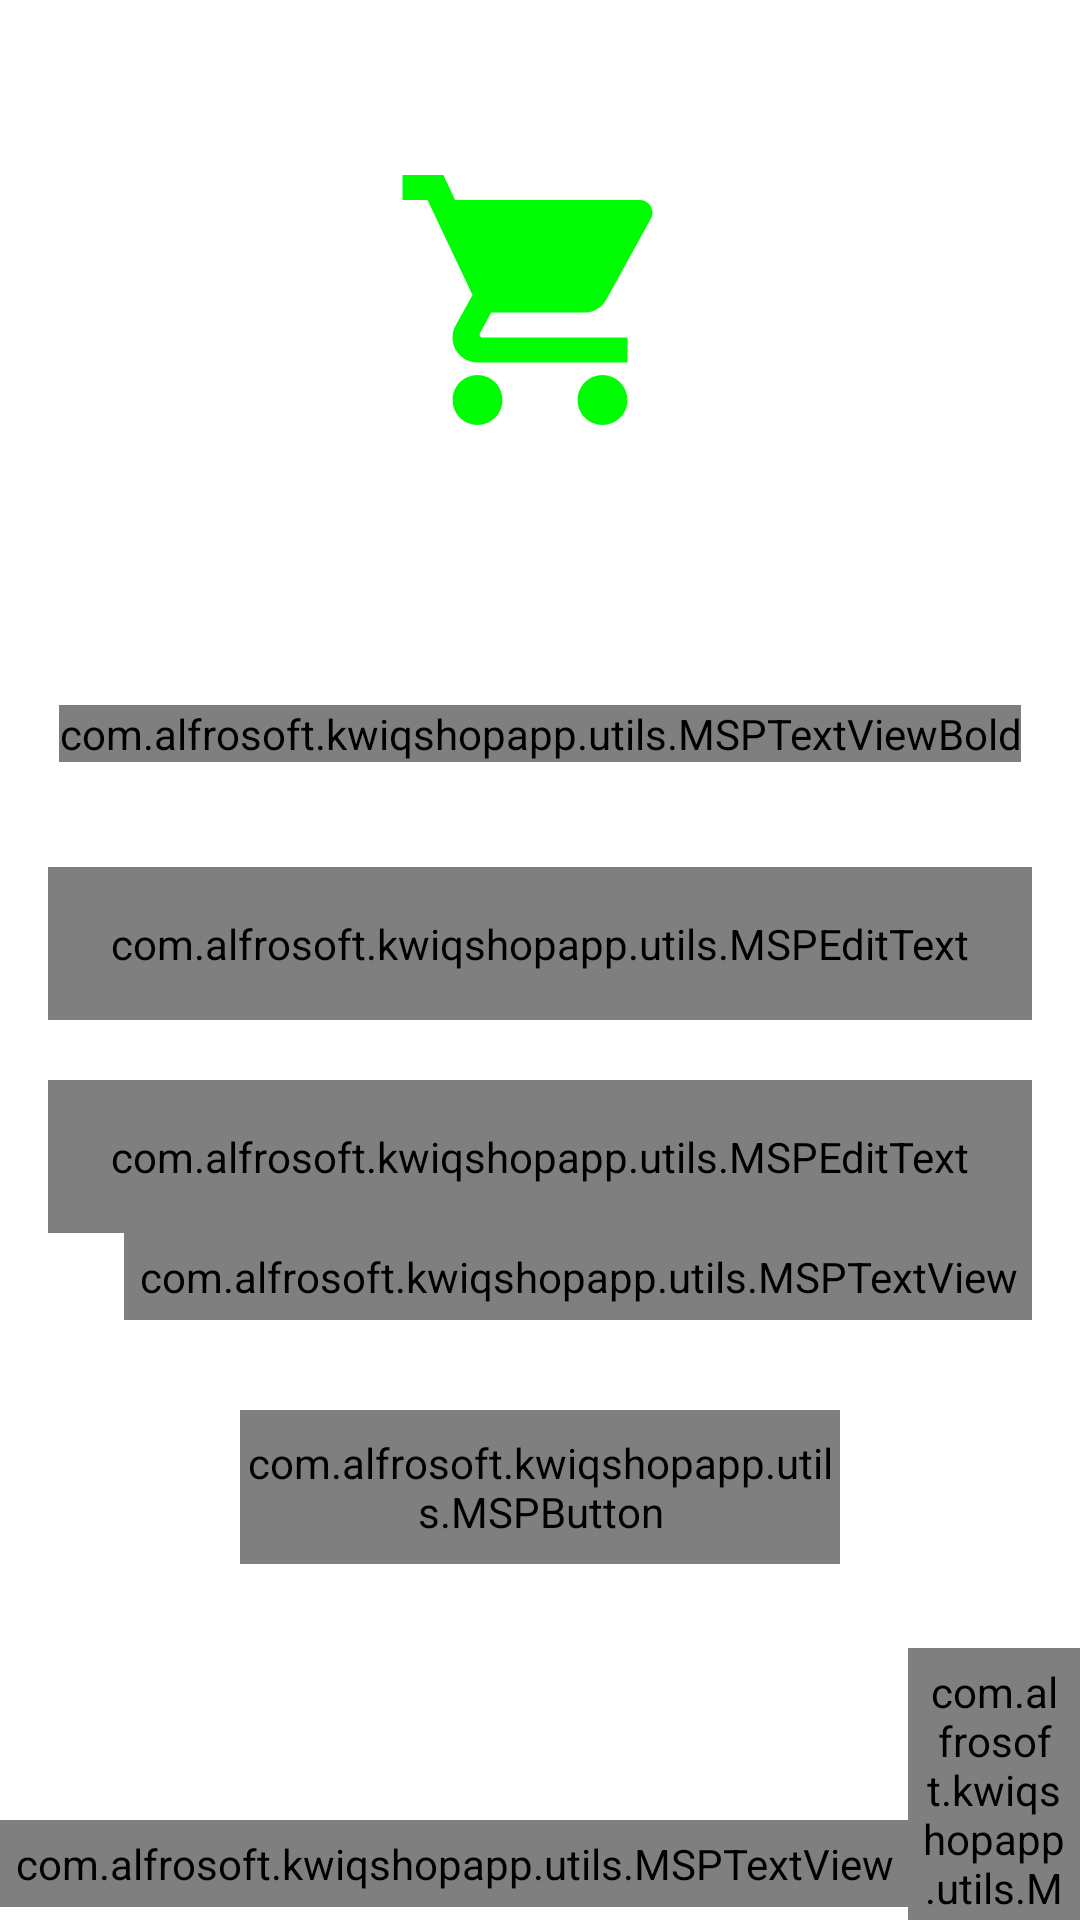

Here is an Android app screen rendered from its layout file. Give the layout XML and the strings, colors and styles it references.
<!-- AndroidManifest.xml: activity theme NoActionBar -->
<!-- res/layout/activity_login.xml -->
<?xml version="1.0" encoding="utf-8"?>
<androidx.constraintlayout.widget.ConstraintLayout xmlns:android="http://schemas.android.com/apk/res/android"
    xmlns:app="http://schemas.android.com/apk/res-auto"
    xmlns:tools="http://schemas.android.com/tools"
    android:layout_width="match_parent"
    android:layout_height="match_parent"
    android:background="@color/white"
    tools:context=".activities.LoginActivity">

    <FrameLayout
        android:layout_width="wrap_content"
        android:layout_height="@dimen/auth_header_image_height"
        app:layout_constraintEnd_toEndOf="parent"
        app:layout_constraintStart_toStartOf="parent"
        app:layout_constraintTop_toTopOf="parent"
        android:id="@+id/fl_header_image">

        <ImageView
            android:layout_width="match_parent"
            android:layout_height="match_parent"
            android:contentDescription="@string/content_description"
            android:scaleType="fitXY"
            android:src="@drawable/backgrouddark"/>

        <ImageView
            android:layout_width="@dimen/auth_logo_width_size"
            android:layout_height="@dimen/auth_logo_height_size"
            android:layout_gravity="center"
            android:contentDescription="@string/content_description"
            android:scaleType="fitCenter"
            android:src="@drawable/ic_baseline_shopping_cart_24"
             />

    </FrameLayout>
    <com.alfrosoft.kwiqshopapp.utils.MSPTextViewBold
        android:layout_width="wrap_content"
        android:layout_height="wrap_content"
        android:id="@+id/tv_title"
        android:layout_marginTop="35dp"
        android:text="@string/title_login"
        android:textColor="@color/colorPrimaryText"
        android:textSize="@dimen/title_textSize"
        app:layout_constraintEnd_toEndOf="parent"
        app:layout_constraintStart_toStartOf="parent"
        app:layout_constraintTop_toBottomOf="@+id/fl_header_image"/>

    <com.google.android.material.textfield.TextInputLayout
        android:id="@+id/til_email"
        android:layout_width="match_parent"
        android:layout_height="wrap_content"
        style="@style/MSPTextInputLayout"
        android:layout_marginStart="16dp"
        android:layout_marginTop="35dp"
        android:layout_marginEnd="16dp"
        android:hint="@string/et_hint_email_id"
        android:textColorHint="@color/colorAccent"
        app:boxCornerRadiusBottomEnd="50dp"
        app:boxCornerRadiusBottomStart="50dp"
        app:boxCornerRadiusTopEnd="50dp"
        app:boxCornerRadiusTopStart="50dp"
        app:boxStrokeColor="#1EE9D8"
        app:layout_constraintEnd_toEndOf="parent"
        app:layout_constraintStart_toStartOf="parent"
        app:layout_constraintTop_toBottomOf="@id/tv_title">

        <com.alfrosoft.kwiqshopapp.utils.MSPEditText
            android:layout_width="match_parent"
            android:layout_height="wrap_content"
            android:id="@+id/et_email"
            android:inputType="textEmailAddress"
            android:padding="@dimen/et_padding"
            android:textSize="@dimen/et_textSize"
            android:textColor="@color/black"
            tools:text="abc@gmail.com"
            android:drawableStart="@drawable/ic_baseline_email_24" />

    </com.google.android.material.textfield.TextInputLayout>
    <com.google.android.material.textfield.TextInputLayout
        android:id="@+id/til_password"
        android:layout_width="match_parent"
        android:layout_height="wrap_content"
        style="@style/MSPTextInputLayout"
        android:layout_marginStart="16dp"
        android:layout_marginTop="20dp"
        android:layout_marginEnd="16dp"
        android:hint="@string/et_hint_password"
        android:textColorHint="@color/colorAccent"
        app:boxCornerRadiusBottomEnd="50dp"
        app:boxCornerRadiusBottomStart="50dp"
        app:boxCornerRadiusTopEnd="50dp"
        app:boxCornerRadiusTopStart="50dp"
        app:boxStrokeColor="#1EE9D8"
        app:layout_constraintEnd_toEndOf="parent"
        app:layout_constraintStart_toStartOf="parent"
        app:layout_constraintTop_toBottomOf="@id/til_email">

        <com.alfrosoft.kwiqshopapp.utils.MSPEditText
            android:layout_width="match_parent"
            android:layout_height="wrap_content"
            android:id="@+id/et_password"
            android:drawableStart="@drawable/ic_baseline_lock_24"
            android:inputType="textPassword"
            android:padding="@dimen/et_padding"
            android:textSize="@dimen/et_textSize"
            android:textColor="@color/black"
            tools:text="1234546" />

    </com.google.android.material.textfield.TextInputLayout>

    <com.alfrosoft.kwiqshopapp.utils.MSPTextView
        android:layout_width="wrap_content"
        android:layout_height="wrap_content"
        android:id="@+id/tv_forgot_password"
        android:layout_marginEnd="16dp"
        android:foreground="?attr/selectableItemBackground"
        android:padding="@dimen/clickable_text_view_padding"
        android:text="@string/lbl_forgot_password"
        android:textSize="@dimen/forgot_password_textSize"
        android:textColor="@color/black"
        app:layout_constraintEnd_toEndOf="parent"
        app:layout_constraintTop_toBottomOf="@id/til_password"
        tools:ignore="UnusedAttribute" />

    <com.alfrosoft.kwiqshopapp.utils.MSPButton
        android:layout_width="200dp"
        android:layout_height="wrap_content"
        android:id="@+id/btn_login"
        android:gravity="center"
        android:layout_marginStart="16dp"
        android:layout_marginEnd="16dp"
        android:layout_marginTop="30dp"
        android:background="@drawable/button_bg"
        android:paddingTop="@dimen/btn_padding"
        android:foreground="?attr/selectableItemBackground"
        android:paddingBottom="@dimen/btn_padding"
        android:text="@string/btn_lbl_login"
        tools:ignore="UnusedAttribute"
        android:layout_gravity="center"
        android:textColor="@color/white"
        android:textSize="@dimen/btn_textSize"
        app:layout_constraintEnd_toEndOf="parent"
        app:layout_constraintStart_toStartOf="parent"
        app:layout_constraintTop_toBottomOf="@+id/tv_forgot_password"/>

    <LinearLayout
        android:layout_width="wrap_content"
        android:layout_height="wrap_content"
        android:layout_marginTop="5dp"
        android:gravity="center_vertical"
        android:orientation="horizontal"
        app:layout_constraintEnd_toEndOf="parent"
        app:layout_constraintStart_toStartOf="parent"
        app:layout_constraintTop_toBottomOf="@+id/btn_login">

        <com.alfrosoft.kwiqshopapp.utils.MSPTextView
            android:layout_width="wrap_content"
            android:layout_height="wrap_content"
            android:id="@+id/tv_don_t_have_an_account"
            android:layout_marginTop="16dp"
            android:layout_marginBottom="1.5dp"
            android:padding="@dimen/clickable_text_view_padding"
            android:text="@string/don_t_have_an_account"
            android:textColor="@color/purple_700"
            android:textSize="@dimen/lbl_text_view_textSize"/>

        <com.alfrosoft.kwiqshopapp.utils.MSPTextViewBold
            android:layout_width="wrap_content"
            android:layout_height="wrap_content"
            android:id="@+id/tv_register"
            android:layout_marginTop="16dp"
            android:layout_marginBottom="1.5dp"
            android:foreground="?attr/selectableItemBackground"
            android:padding="@dimen/clickable_text_view_padding"
            android:text="@string/register"
            android:textColor="@color/purple_700"
            android:textSize="@dimen/lbl_text_view_textSize"
            tools:ignore="UnusedAttribute" />

    </LinearLayout>

</androidx.constraintlayout.widget.ConstraintLayout>
<!-- resources referenced by this layout -->
<resources>
  <color name="black">#FF000000</color>
  <color name="colorAccent">#ED2173</color>
  <color name="colorPrimaryText">#222934</color>
  <color name="purple_700">#FF3700B3</color>
  <color name="white">#FFFFFFFF</color>
  <dimen name="auth_header_image_height">200dp</dimen>
  <dimen name="auth_logo_height_size">100dp</dimen>
  <dimen name="auth_logo_width_size">220dp</dimen>
  <dimen name="btn_padding">8dp</dimen>
  <dimen name="btn_textSize">18sp</dimen>
  <dimen name="clickable_text_view_padding">5dp</dimen>
  <dimen name="et_padding">16dp</dimen>
  <dimen name="et_textSize">16sp</dimen>
  <dimen name="forgot_password_textSize">14sp</dimen>
  <dimen name="lbl_text_view_textSize">16sp</dimen>
  <dimen name="title_textSize">18sp</dimen>
  <!-- drawable button_bg (drawable) -->
  <?xml version="1.0" encoding="utf-8"?>
  <shape xmlns:android="http://schemas.android.com/apk/res/android"
      android:shape="rectangle">
  
      <solid android:color="#F06292" />
      <corners android:radius="100dp" />
  
  </shape>
  <!-- drawable ic_baseline_email_24 (drawable) -->
  <vector android:height="24dp" android:tint="#FD008D"
      android:viewportHeight="24" android:viewportWidth="24"
      android:width="24dp" xmlns:android="http://schemas.android.com/apk/res/android">
      <path android:fillColor="@android:color/white" android:pathData="M20,4L4,4c-1.1,0 -1.99,0.9 -1.99,2L2,18c0,1.1 0.9,2 2,2h16c1.1,0 2,-0.9 2,-2L22,6c0,-1.1 -0.9,-2 -2,-2zM20,8l-8,5 -8,-5L4,6l8,5 8,-5v2z"/>
  </vector>
  <!-- drawable ic_baseline_lock_24 (drawable) -->
  <vector android:height="24dp" android:tint="#FD008D"
      android:viewportHeight="24" android:viewportWidth="24"
      android:width="24dp" xmlns:android="http://schemas.android.com/apk/res/android">
      <path android:fillColor="@android:color/white" android:pathData="M18,8h-1L17,6c0,-2.76 -2.24,-5 -5,-5S7,3.24 7,6v2L6,8c-1.1,0 -2,0.9 -2,2v10c0,1.1 0.9,2 2,2h12c1.1,0 2,-0.9 2,-2L20,10c0,-1.1 -0.9,-2 -2,-2zM12,17c-1.1,0 -2,-0.9 -2,-2s0.9,-2 2,-2 2,0.9 2,2 -0.9,2 -2,2zM15.1,8L8.9,8L8.9,6c0,-1.71 1.39,-3.1 3.1,-3.1 1.71,0 3.1,1.39 3.1,3.1v2z"/>
  </vector>
  <!-- drawable ic_baseline_shopping_cart_24 (drawable) -->
  <vector android:height="24dp" android:tint="#00FD04"
      android:viewportHeight="24" android:viewportWidth="24"
      android:width="24dp" xmlns:android="http://schemas.android.com/apk/res/android">
      <path android:fillColor="@android:color/white" android:pathData="M7,18c-1.1,0 -1.99,0.9 -1.99,2S5.9,22 7,22s2,-0.9 2,-2 -0.9,-2 -2,-2zM1,2v2h2l3.6,7.59 -1.35,2.45c-0.16,0.28 -0.25,0.61 -0.25,0.96 0,1.1 0.9,2 2,2h12v-2L7.42,15c-0.14,0 -0.25,-0.11 -0.25,-0.25l0.03,-0.12 0.9,-1.63h7.45c0.75,0 1.41,-0.41 1.75,-1.03l3.58,-6.49c0.08,-0.14 0.12,-0.31 0.12,-0.48 0,-0.55 -0.45,-1 -1,-1L5.21,4l-0.94,-2L1,2zM17,18c-1.1,0 -1.99,0.9 -1.99,2s0.89,2 1.99,2 2,-0.9 2,-2 -0.9,-2 -2,-2z"/>
  </vector>
  <string name="btn_lbl_login">Login</string>
  <string name="content_description">image</string>
  <string name="don_t_have_an_account">Don\'t have an account?</string>
  <string name="et_hint_email_id">Email ID</string>
  <string name="et_hint_password">Password</string>
  <string name="lbl_forgot_password">Forgot Password?</string>
  <string name="register"><u>Register</u></string>
  <string name="title_login">LOGIN</string>
  <style name="MSPTextInputLayout" parent="Widget.MaterialComponents.TextInputLayout.OutlinedBox">
          <item name="boxStrokeColor">@color/colorThemeOrange</item>
          <item name="hintTextColor">@color/colorThemeOrange</item>
  
      </style>
  <style name="NoActionBar" parent="Theme.MaterialComponents.NoActionBar">
          <item name="windowNoTitle">true</item>
          <item name="windowActionBar">false</item>
      </style>
  <color name="colorThemeOrange">#6173DF</color>
</resources>
